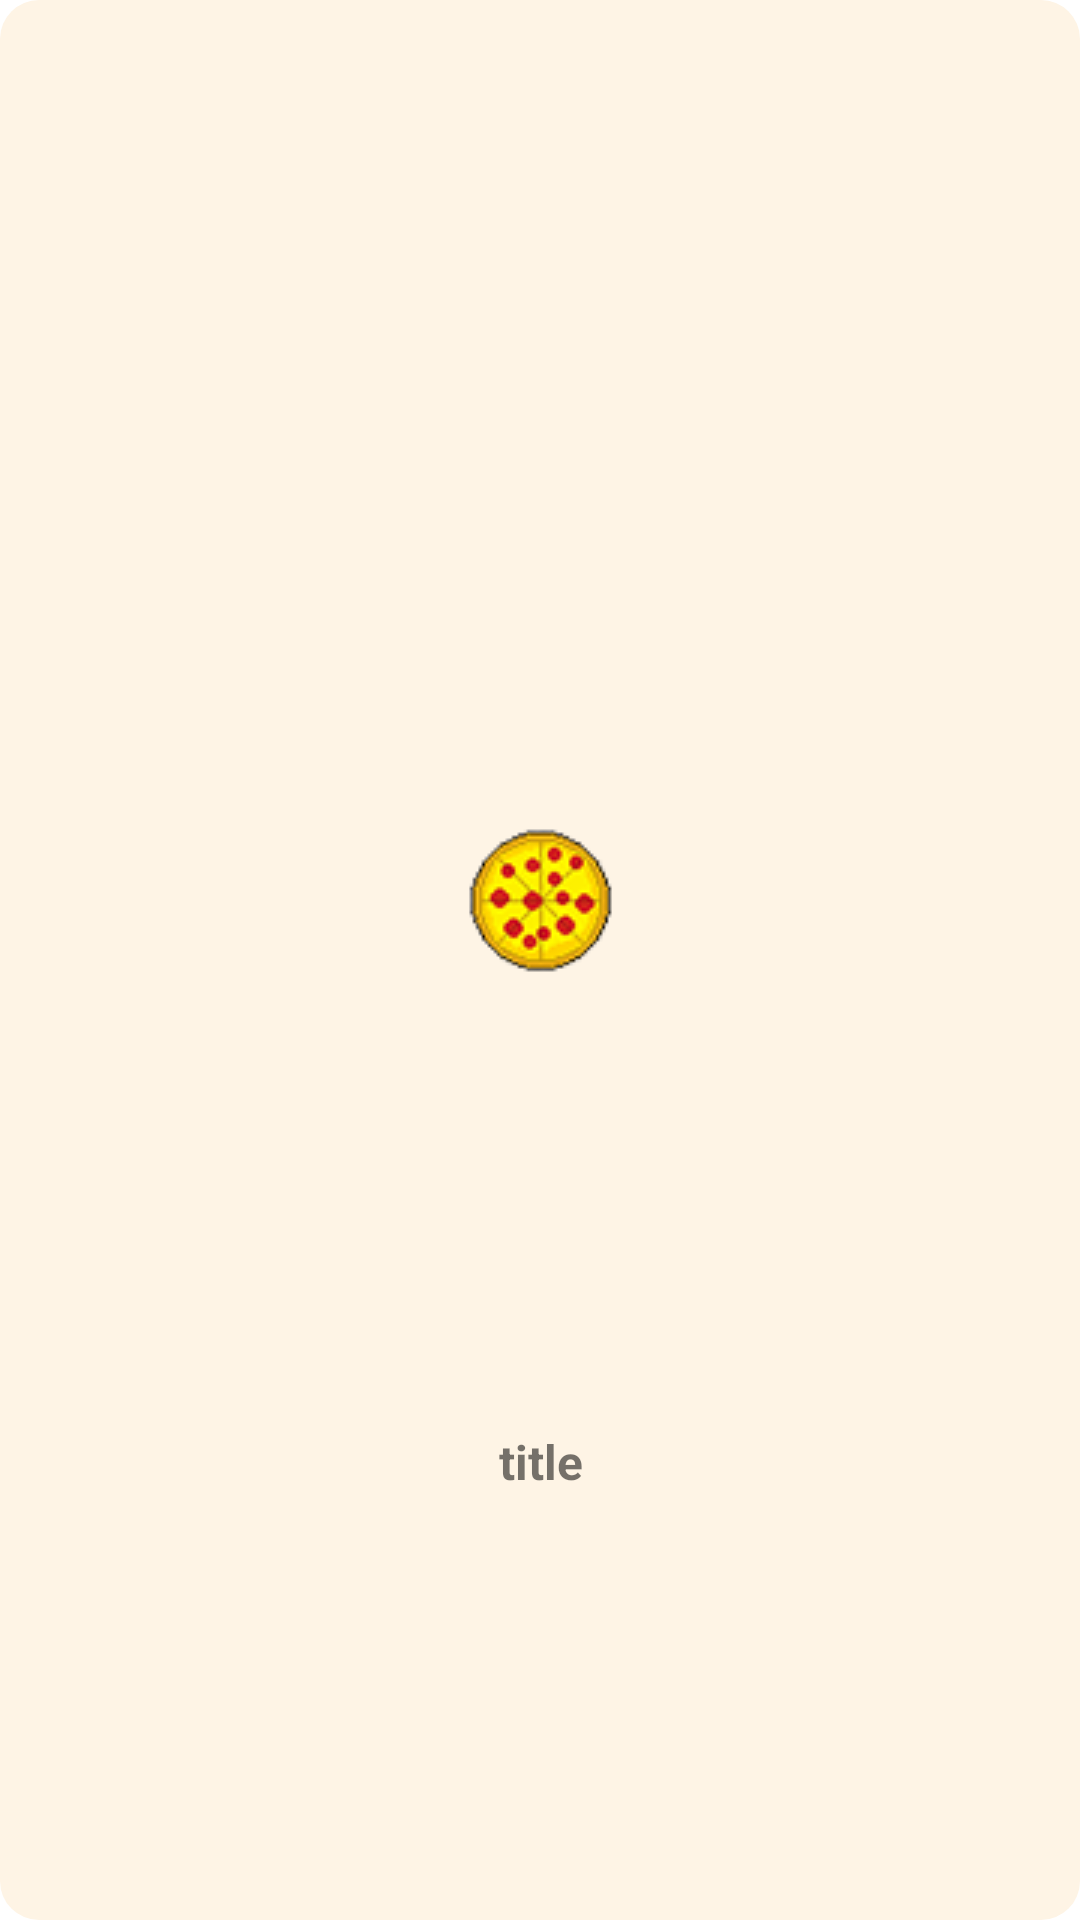

Here is an Android app screen rendered from its layout file. Give the layout XML and the strings, colors and styles it references.
<!-- AndroidManifest.xml: application theme Theme.Food_Delivery -->
<!-- res/layout/viewholder_category.xml -->
<?xml version="1.0" encoding="utf-8"?>
<androidx.constraintlayout.widget.ConstraintLayout xmlns:android="http://schemas.android.com/apk/res/android"
    xmlns:app="http://schemas.android.com/apk/res-auto"
    android:id="@+id/mainLayout"
    android:layout_width="100dp"
    android:layout_height="100dp"
    android:layout_margin="10dp"
    android:background="@drawable/logo_background">

    <ImageView
        android:id="@+id/categoryLogo"
        android:layout_width="wrap_content"
        android:layout_height="wrap_content"
        android:layout_marginTop="10dp"
        android:layout_marginBottom="50dp"
        app:layout_constraintBottom_toBottomOf="parent"
        app:layout_constraintEnd_toEndOf="parent"
        app:layout_constraintStart_toStartOf="parent"
        app:layout_constraintTop_toTopOf="parent"
        app:srcCompat="@drawable/logo_pizza" />

    <TextView
        android:id="@+id/categoryName"
        android:layout_width="wrap_content"
        android:layout_height="30dp"
        android:text="@string/title"
        android:textSize="16sp"
        android:textStyle="bold"
        app:layout_constraintBottom_toBottomOf="parent"
        app:layout_constraintEnd_toEndOf="@id/categoryLogo"
        app:layout_constraintStart_toStartOf="@id/categoryLogo"
        app:layout_constraintTop_toBottomOf="@id/categoryLogo" />
</androidx.constraintlayout.widget.ConstraintLayout>
<!-- resources referenced by this layout -->
<resources>
  <!-- drawable logo_background (drawable) -->
  <?xml version="1.0" encoding="utf-8"?>
  <selector xmlns:android="http://schemas.android.com/apk/res/android">
   <item>
       <shape android:shape="rectangle">
           <solid android:color="@color/backgr"/>
               <corners android:radius="13dp"/>
       </shape>
   </item>
  </selector>
  <!-- drawable logo_pizza: png bitmap (drawable, 7669 bytes) -->
  <string name="title">title</string>
  <style name="Theme.Food_Delivery" parent="Theme.MaterialComponents.DayNight.DarkActionBar">
          
          <item name="colorPrimary">@color/purple_500</item>
          <item name="colorPrimaryVariant">@color/purple_700</item>
          <item name="colorOnPrimary">@color/white</item>
          
          <item name="colorSecondary">@color/teal_200</item>
          <item name="colorSecondaryVariant">@color/teal_700</item>
          <item name="colorOnSecondary">@color/black</item>
          
          <item name="android:statusBarColor">?attr/colorPrimaryVariant</item>
          
          <item name="windowNoTitle">true</item>
          <item name="windowActionBar">false</item>
          <item name="android:windowFullscreen">true</item>
      </style>
  <color name="backgr">#fef4e5</color>
  <color name="purple_500">#FF6200EE</color>
  <color name="purple_700">#FF3700B3</color>
  <color name="white">#FFFFFFFF</color>
  <color name="teal_200">#FF03DAC5</color>
  <color name="teal_700">#FF018786</color>
  <color name="black">#FF000000</color>
</resources>
